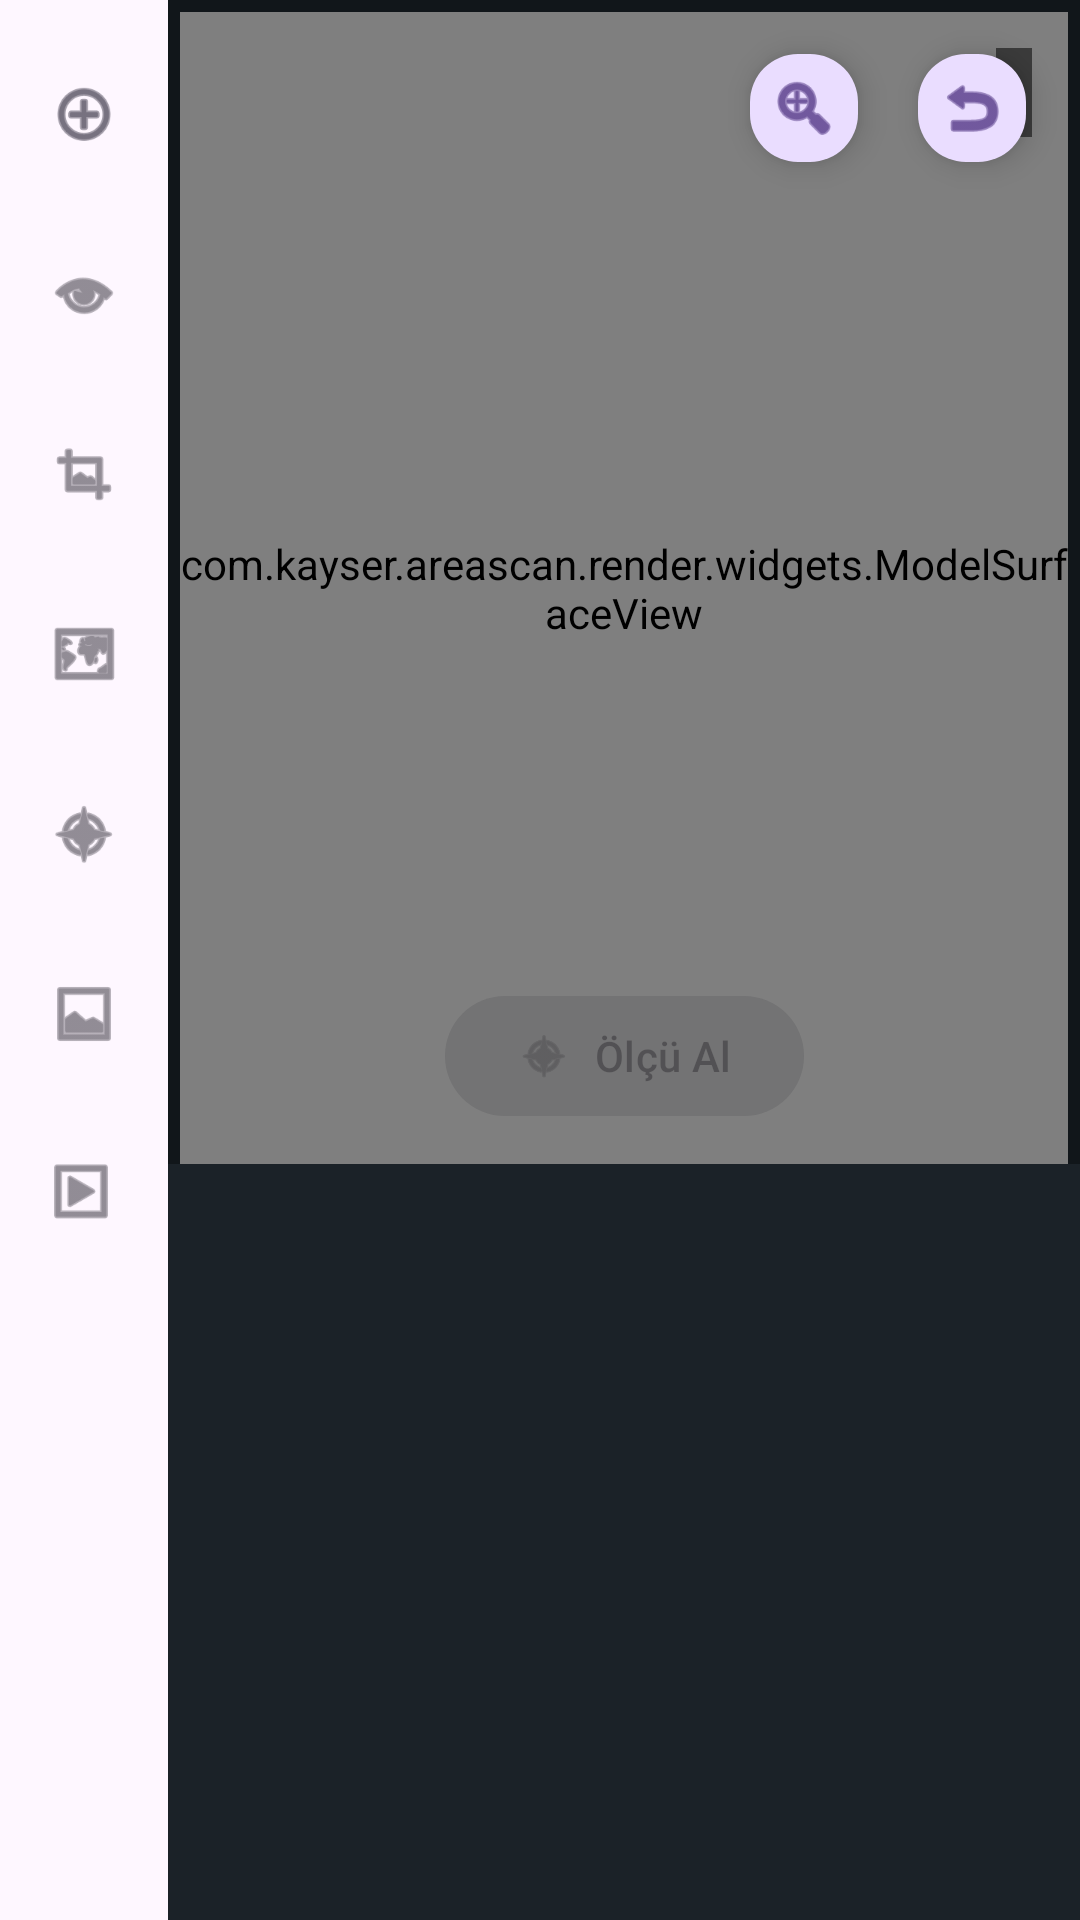

Write the Android layout XML for this screen, with the resource values it uses.
<!-- AndroidManifest.xml: application theme Theme.KayserAreaScan -->
<!-- res/layout/activity_area_scan.xml -->
<?xml version="1.0" encoding="utf-8"?>
<androidx.constraintlayout.widget.ConstraintLayout
    xmlns:android="http://schemas.android.com/apk/res/android"
    xmlns:app="http://schemas.android.com/apk/res-auto"
    android:layout_width="match_parent"
    android:layout_height="match_parent"
    android:background="@color/kayser_background">

    <com.google.android.material.navigationrail.NavigationRailView
        android:id="@+id/navigationRailView"
        android:layout_width="56dp"
        android:layout_height="0dp"
        app:labelVisibilityMode="unlabeled"
        app:menu="@menu/area_scan_navigation_menu"
        app:layout_constraintTop_toTopOf="parent"
        app:layout_constraintBottom_toBottomOf="parent"
        app:layout_constraintStart_toStartOf="parent" />

    <com.kayser.areascan.render.widgets.ModelSurfaceView
        android:id="@+id/mGLView"
        android:layout_width="0dp"
        android:layout_height="0dp"
        android:layout_marginStart="4dp"
        android:layout_marginTop="4dp"
        android:layout_marginEnd="4dp"
        android:layout_marginBottom="4dp"
        app:layout_constraintTop_toTopOf="parent"
        app:layout_constraintStart_toEndOf="@id/navigationRailView"
        app:layout_constraintEnd_toEndOf="parent"
        app:layout_constraintHeight_default="percent"
        app:layout_constraintHeight_percent="0.6" />

    <TextView
        android:id="@+id/lastValueTextview"
        android:layout_width="wrap_content"
        android:layout_height="wrap_content"
        android:layout_margin="12dp"
        android:background="#88000000"
        android:padding="6dp"
        android:textColor="@android:color/white"
        android:textSize="13sp"
        app:layout_constraintTop_toTopOf="@id/mGLView"
        app:layout_constraintEnd_toEndOf="@id/mGLView" />

    <com.google.android.material.button.MaterialButton
        android:id="@+id/takeMeasurementButton"
        android:layout_width="wrap_content"
        android:layout_height="wrap_content"
        android:layout_marginBottom="12dp"
        android:text="@string/take_measurement_text"
        android:enabled="false"
        app:icon="@android:drawable/ic_menu_compass"
        app:layout_constraintBottom_toBottomOf="@id/mGLView"
        app:layout_constraintStart_toStartOf="@id/mGLView"
        app:layout_constraintEnd_toEndOf="@id/mGLView" />

    <ProgressBar
        android:id="@+id/measurementProgressBar"
        style="?android:attr/progressBarStyleHorizontal"
        android:layout_width="0dp"
        android:layout_height="wrap_content"
        android:layout_marginBottom="4dp"
        android:max="100"
        android:progress="0"
        android:visibility="invisible"
        app:layout_constraintBottom_toTopOf="@id/takeMeasurementButton"
        app:layout_constraintStart_toStartOf="@id/takeMeasurementButton"
        app:layout_constraintEnd_toEndOf="@id/takeMeasurementButton" />

    <FrameLayout
        android:id="@+id/settingsContainer"
        android:layout_width="0dp"
        android:layout_height="0dp"
        android:background="@color/kayser_surface"
        app:layout_constraintTop_toBottomOf="@id/mGLView"
        app:layout_constraintBottom_toBottomOf="parent"
        app:layout_constraintStart_toEndOf="@id/navigationRailView"
        app:layout_constraintEnd_toEndOf="parent" />

    <com.google.android.material.floatingactionbutton.FloatingActionButton
        android:id="@+id/cameraRotationResetButton"
        android:layout_width="wrap_content"
        android:layout_height="wrap_content"
        android:layout_margin="8dp"
        app:fabCustomSize="36dp"
        app:srcCompat="@android:drawable/ic_menu_revert"
        app:layout_constraintTop_toTopOf="@id/mGLView"
        app:layout_constraintEnd_toEndOf="@id/mGLView" />

    <com.google.android.material.floatingactionbutton.FloatingActionButton
        android:id="@+id/cameraZoomResetButton"
        android:layout_width="wrap_content"
        android:layout_height="wrap_content"
        android:layout_margin="8dp"
        app:fabCustomSize="36dp"
        app:srcCompat="@android:drawable/ic_menu_zoom"
        app:layout_constraintTop_toTopOf="@id/mGLView"
        app:layout_constraintEnd_toStartOf="@id/cameraRotationResetButton" />

</androidx.constraintlayout.widget.ConstraintLayout>
<!-- resources referenced by this layout -->
<resources>
  <color name="kayser_background">#11161A</color>
  <color name="kayser_surface">#1B2228</color>
  <string name="take_measurement_text">Ölçü Al</string>
  <style name="Theme.KayserAreaScan" parent="Theme.Material3.DayNight.NoActionBar">
          <item name="colorPrimary">@color/kayser_primary</item>
          <item name="colorOnPrimary">@color/kayser_on_primary</item>
          <item name="colorSecondary">@color/kayser_secondary</item>
          <item name="android:statusBarColor">@color/kayser_background</item>
          <item name="android:windowBackground">@color/kayser_background</item>
      </style>
  <color name="kayser_primary">#2E7D6B</color>
  <color name="kayser_on_primary">#FFFFFF</color>
  <color name="kayser_secondary">#C9A227</color>
</resources>
